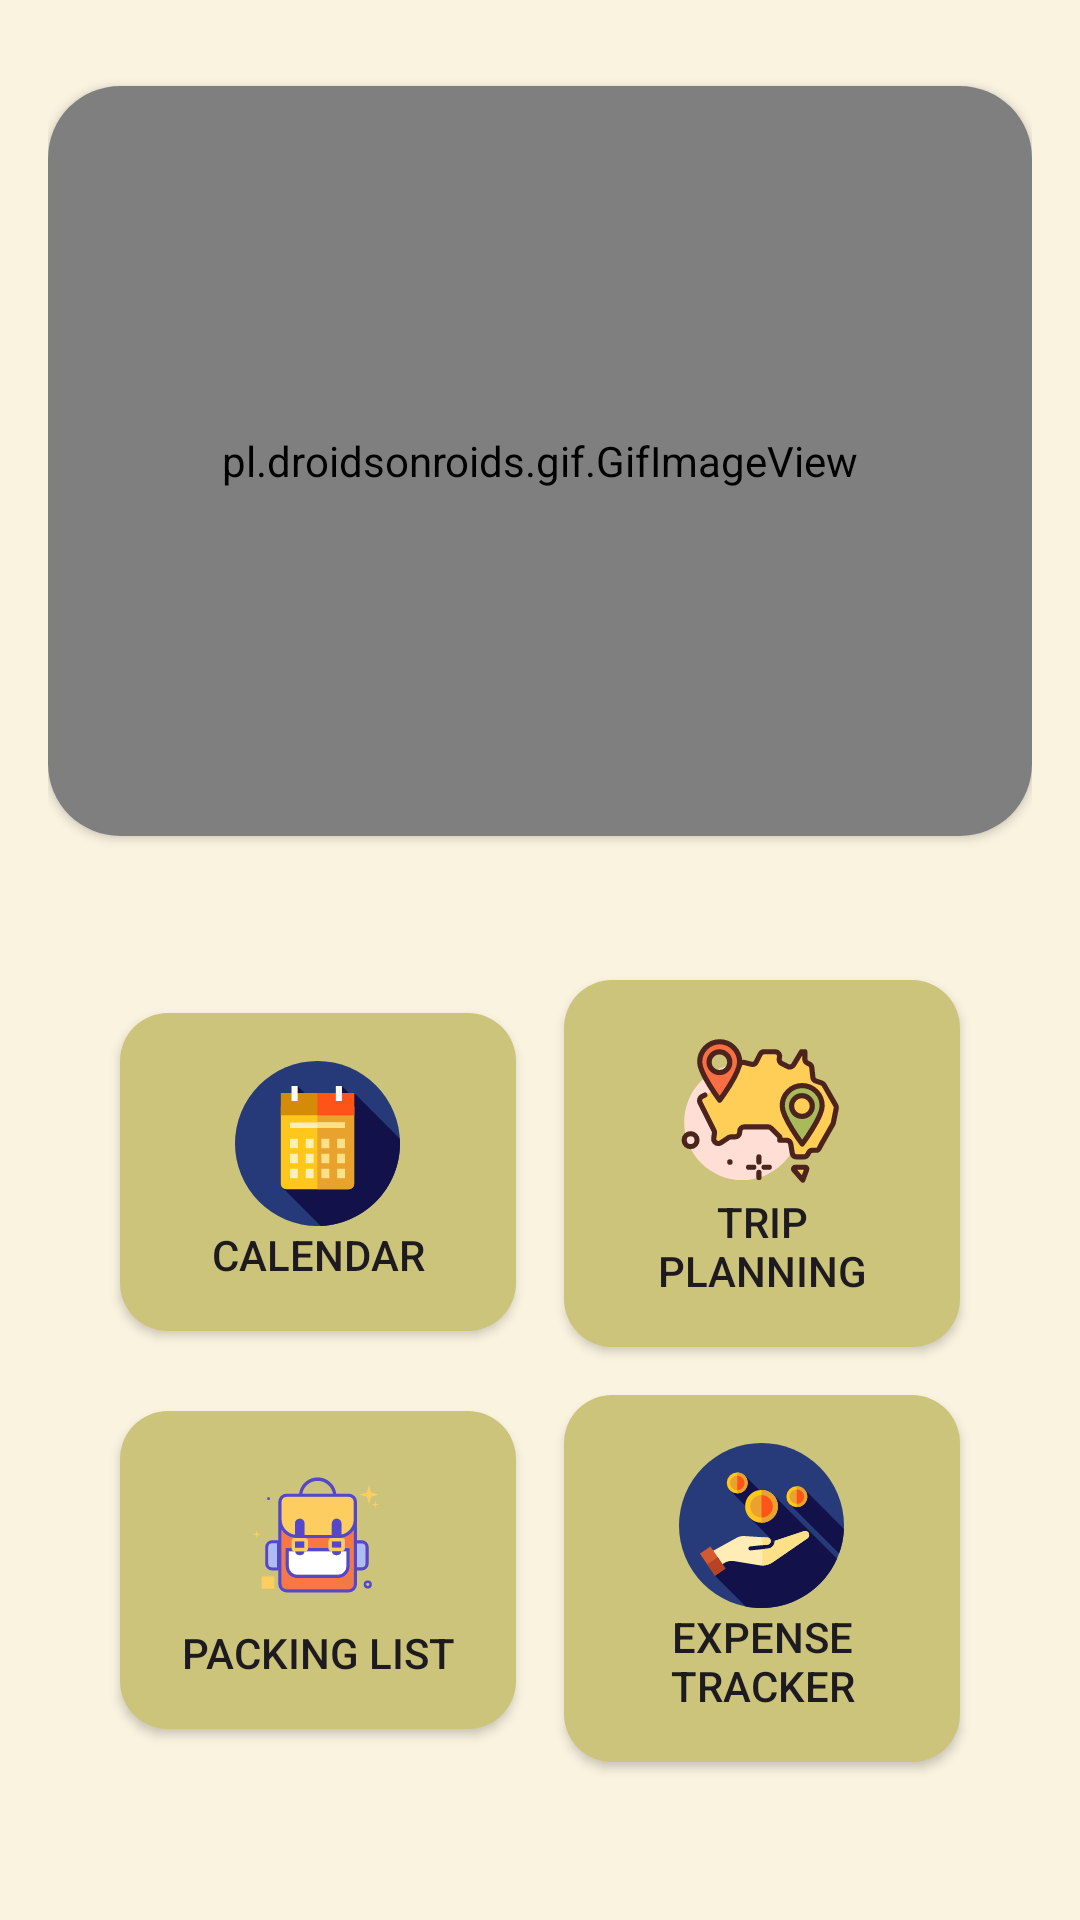

Layout XML and referenced resources for this Android screen:
<!-- AndroidManifest.xml: application theme Theme.BagPack -->
<!-- res/layout/fragment_home.xml -->
<?xml version="1.0" encoding="utf-8"?>
<RelativeLayout xmlns:android="http://schemas.android.com/apk/res/android"
    xmlns:tools="http://schemas.android.com/tools"
    xmlns:app="http://schemas.android.com/apk/res-auto"
    android:layout_width="match_parent"
    android:layout_height="match_parent"
    android:background="#FAF3E0"
    tools:context=".HomeFragment">

    <LinearLayout
        android:layout_width="match_parent"
        android:layout_height="match_parent"
        android:orientation="vertical"
        android:gravity="center"
        android:padding="16dp">

        <androidx.cardview.widget.CardView
            android:layout_width="match_parent"
            android:layout_height="250dp"
            android:layout_marginBottom="24dp"
            android:elevation="8dp"
            app:cardCornerRadius="24dp">

            <pl.droidsonroids.gif.GifImageView
                android:layout_width="match_parent"
                android:layout_height="match_parent"
                android:src="@drawable/ani"
                android:scaleType="centerCrop" />
        </androidx.cardview.widget.CardView>

        <androidx.constraintlayout.widget.ConstraintLayout
            android:layout_width="match_parent"
            android:layout_height="wrap_content"
            android:padding="16dp">

            <Button
                android:id="@+id/btnCalendar"
                android:layout_width="0dp"
                android:layout_height="wrap_content"
                android:text="Calendar"
                android:drawableTop="@drawable/calendar_time_svgrepo_com"
                android:background="@drawable/rounded_button"
                android:layout_margin="8dp"
                android:padding="16dp"
                android:elevation="4dp"
                app:layout_constraintStart_toStartOf="parent"
                app:layout_constraintEnd_toStartOf="@+id/btnTripPlanning"
                app:layout_constraintTop_toTopOf="parent"
                app:layout_constraintBottom_toTopOf="@+id/btnPackingList" />

            <Button
                android:id="@+id/btnTripPlanning"
                android:layout_width="0dp"
                android:layout_height="wrap_content"
                android:text="Trip Planning"
                android:drawableTop="@drawable/travel_svgrepo_com"
                android:background="@drawable/rounded_button"
                android:layout_margin="8dp"
                android:padding="16dp"
                android:elevation="4dp"
                app:layout_constraintStart_toEndOf="@+id/btnCalendar"
                app:layout_constraintEnd_toEndOf="parent"
                app:layout_constraintTop_toTopOf="parent"
                app:layout_constraintBottom_toTopOf="@+id/btnExpenseTracker" />


            <Button
                android:id="@+id/btnPackingList"
                android:layout_width="0dp"
                android:layout_height="wrap_content"
                android:text="Packing List"
                android:drawableTop="@drawable/bag_svgrepo_com"
                android:background="@drawable/rounded_button"
                android:layout_margin="8dp"
                android:padding="16dp"
                android:elevation="4dp"
                app:layout_constraintStart_toStartOf="parent"
                app:layout_constraintEnd_toStartOf="@+id/btnExpenseTracker"
                app:layout_constraintTop_toBottomOf="@id/btnCalendar"
                app:layout_constraintBottom_toBottomOf="parent" />

            <Button
                android:id="@+id/btnExpenseTracker"
                android:layout_width="0dp"
                android:layout_height="wrap_content"
                android:text="Expense Tracker"
                android:drawableTop="@drawable/coins_money_svgrepo_com"
                android:background="@drawable/rounded_button"
                android:layout_margin="8dp"
                android:padding="16dp"
                android:elevation="4dp"
                app:layout_constraintStart_toEndOf="@+id/btnPackingList"
                app:layout_constraintEnd_toEndOf="parent"
                app:layout_constraintTop_toBottomOf="@id/btnTripPlanning"
                app:layout_constraintBottom_toBottomOf="parent" />
        </androidx.constraintlayout.widget.ConstraintLayout>
    </LinearLayout>
</RelativeLayout>
<!-- resources referenced by this layout -->
<resources>
  <!-- drawable bag_svgrepo_com: vector/xml drawable (drawable, 3716 chars, omitted) -->
  <!-- drawable calendar_time_svgrepo_com: vector/xml drawable (drawable, 2837 chars, omitted) -->
  <!-- drawable coins_money_svgrepo_com: vector/xml drawable (drawable, 4277 chars, omitted) -->
  <!-- drawable rounded_button (drawable) -->
  <?xml version="1.0" encoding="utf-8"?>
  <shape xmlns:android="http://schemas.android.com/apk/res/android">
      <solid android:color="#CCC47B" />
      <corners android:radius="16dp" />
  </shape>
  <!-- drawable travel_svgrepo_com: vector/xml drawable (drawable, 4064 chars, omitted) -->
  <style name="Theme.BagPack" parent="Base.Theme.BagPack" />
  <style name="Base.Theme.BagPack" parent="Theme.Material3.DayNight.NoActionBar">
          
          
      </style>
</resources>
